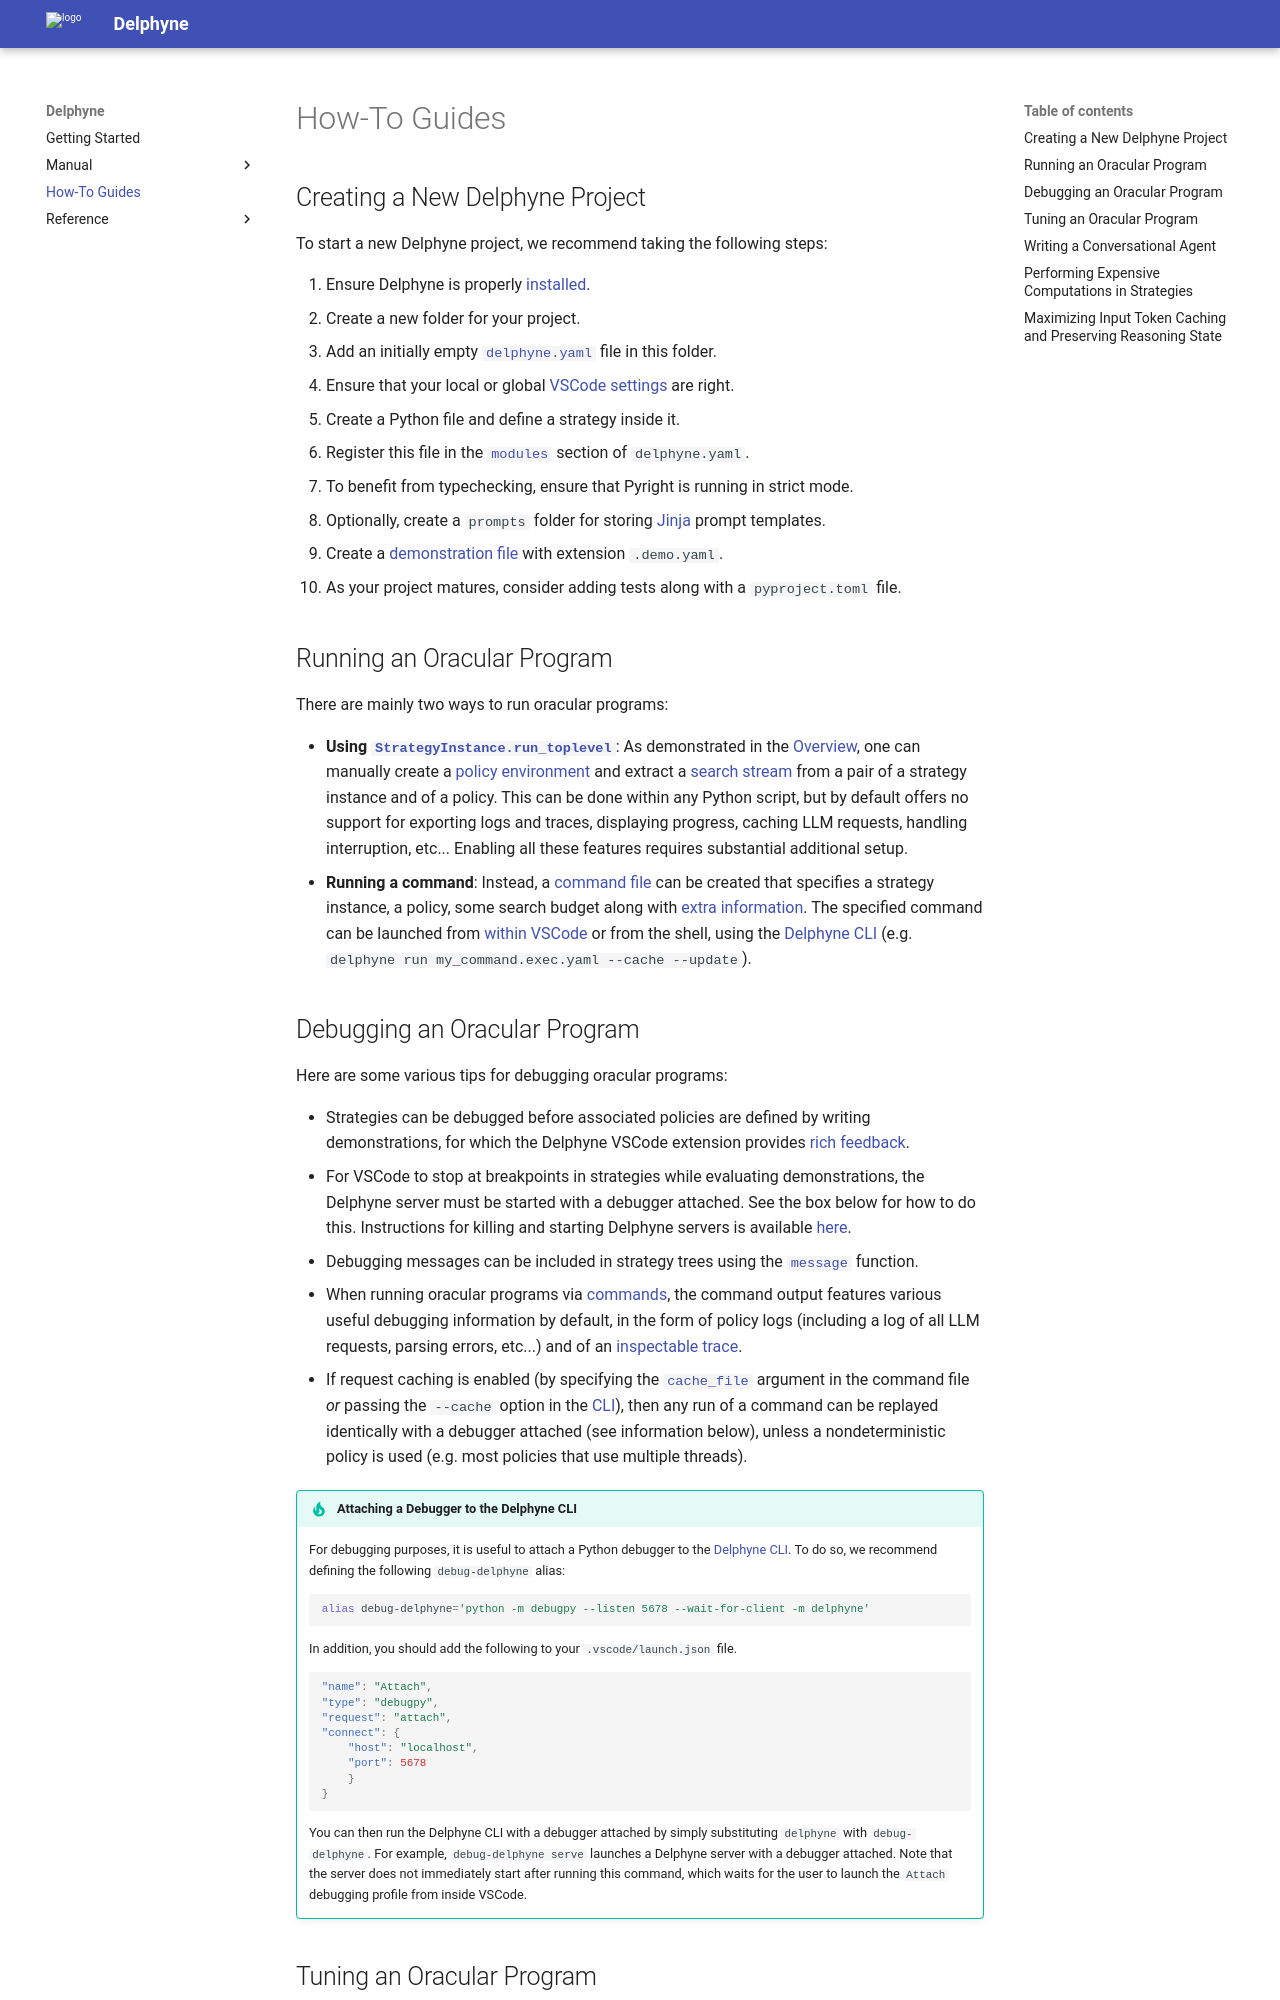

repository: jonathan-laurent/delphyne · page: dev/how-to-guides/index.html · generator: mkdocs

# How-To Guides

## Creating a New Delphyne Project {#new-project}

To start a new Delphyne project, we recommend taking the following steps:

1. Ensure Delphyne is properly [installed](./index.md#installation).
2. Create a new folder for your project.
3. Add an initially empty [`delphyne.yaml`](./manual/extension.md#config) file in this folder.
4. Ensure that your local or global [VSCode settings](./manual/extension.md#editor-config) are right.
5. Create a Python file and define a strategy inside it.
6. Register this file in the [`modules`](./manual/extension.md#config) section of `delphyne.yaml`.
7. To benefit from typechecking, ensure that Pyright is running in strict mode.
8. Optionally, create a `prompts` folder for storing [Jinja](https://jinja.palletsprojects.com/en/stable/) prompt templates.
9. Create a [demonstration file](./manual/extension.md#editing-demonstrations) with extension `.demo.yaml`.
10. As your project matures, consider adding tests along with a `pyproject.toml` file.


## Running an Oracular Program {#running}

There are mainly two ways to run oracular programs:

- **Using [`StrategyInstance.run_toplevel`][delphyne.StrategyInstance.run_toplevel]**: As demonstrated in the [Overview](./manual/overview.md#writing-a-policy), one can manually create a [policy environment][delphyne.PolicyEnv] and extract a [search stream][delphyne.Stream] from a pair of a strategy instance and of a policy. This can be done within any Python script, but by default offers no support for exporting logs and traces, displaying progress, caching LLM requests, handling interruption, etc... Enabling all these features requires substantial additional setup.
- **Running a command**: Instead, a [command file](./manual/extension.md#commands) can be created that specifies a strategy instance, a policy, some search budget along with [extra information][delphyne.stdlib.commands.run_strategy.RunStrategyArgs]. The specified command can be launched from [within VSCode](./manual/extension.md#commands) or from the shell, using the [Delphyne CLI][delphyne.__main__.DelphyneCLI.run] (e.g. `delphyne run my_command.exec.yaml --cache --update`).


## Debugging an Oracular Program {#debugging}

Here are some various tips for debugging oracular programs:

- Strategies can be debugged before associated policies are defined by writing demonstrations, for which the Delphyne VSCode extension provides [rich feedback](./manual/extension.md#editing-demonstrations).
- For VSCode to stop at breakpoints in strategies while evaluating demonstrations, the Delphyne server must be started with a debugger attached. See the box below for how to do this. Instructions for killing and starting Delphyne servers is available [here](./manual/extension.md#starting-server). 
- Debugging messages can be included in strategy trees using the [`message`][delphyne.message] function.
- When running oracular programs via [commands](./manual/extension.md#commands), the command output features various useful debugging information by default, in the form of policy logs (including a log of all LLM requests, parsing errors, etc...) and of an [inspectable trace](./manual/extension.md#navigating-trees).
- If request caching is enabled (by specifying the [`cache_file`][delphyne.stdlib.commands.run_strategy.RunStrategyArgs] argument in the command file *or* passing the `--cache` option in the [CLI][delphyne.__main__.DelphyneCLI.run]), then any run of a command can be replayed identically with a debugger attached (see information below), unless a nondeterministic policy is used (e.g. most policies that use multiple threads).

!!! tip "Attaching a Debugger to the Delphyne CLI"

    For debugging purposes, it is useful to attach a Python debugger to the [Delphyne CLI][delphyne.__main__.DelphyneCLI]. To do so, we recommend defining the following `debug-delphyne` alias:
    
    ```sh
    alias debug-delphyne='python -m debugpy --listen 5678 --wait-for-client -m delphyne'
    ```

    In addition, you should add the following to your `.vscode/launch.json` file.

    ```json
    "name": "Attach",
    "type": "debugpy",
    "request": "attach",
    "connect": {
        "host": "localhost",
        "port": 5678
        }
    }
    ```
    You can then run the Delphyne CLI with a debugger attached by simply substituting `delphyne` with `debug-delphyne`. For example, `debug-delphyne serve` launches a Delphyne server with a debugger attached. Note that the server does not immediately start after running this command, which waits for the user to launch the `Attach` debugging profile from inside VSCode.
